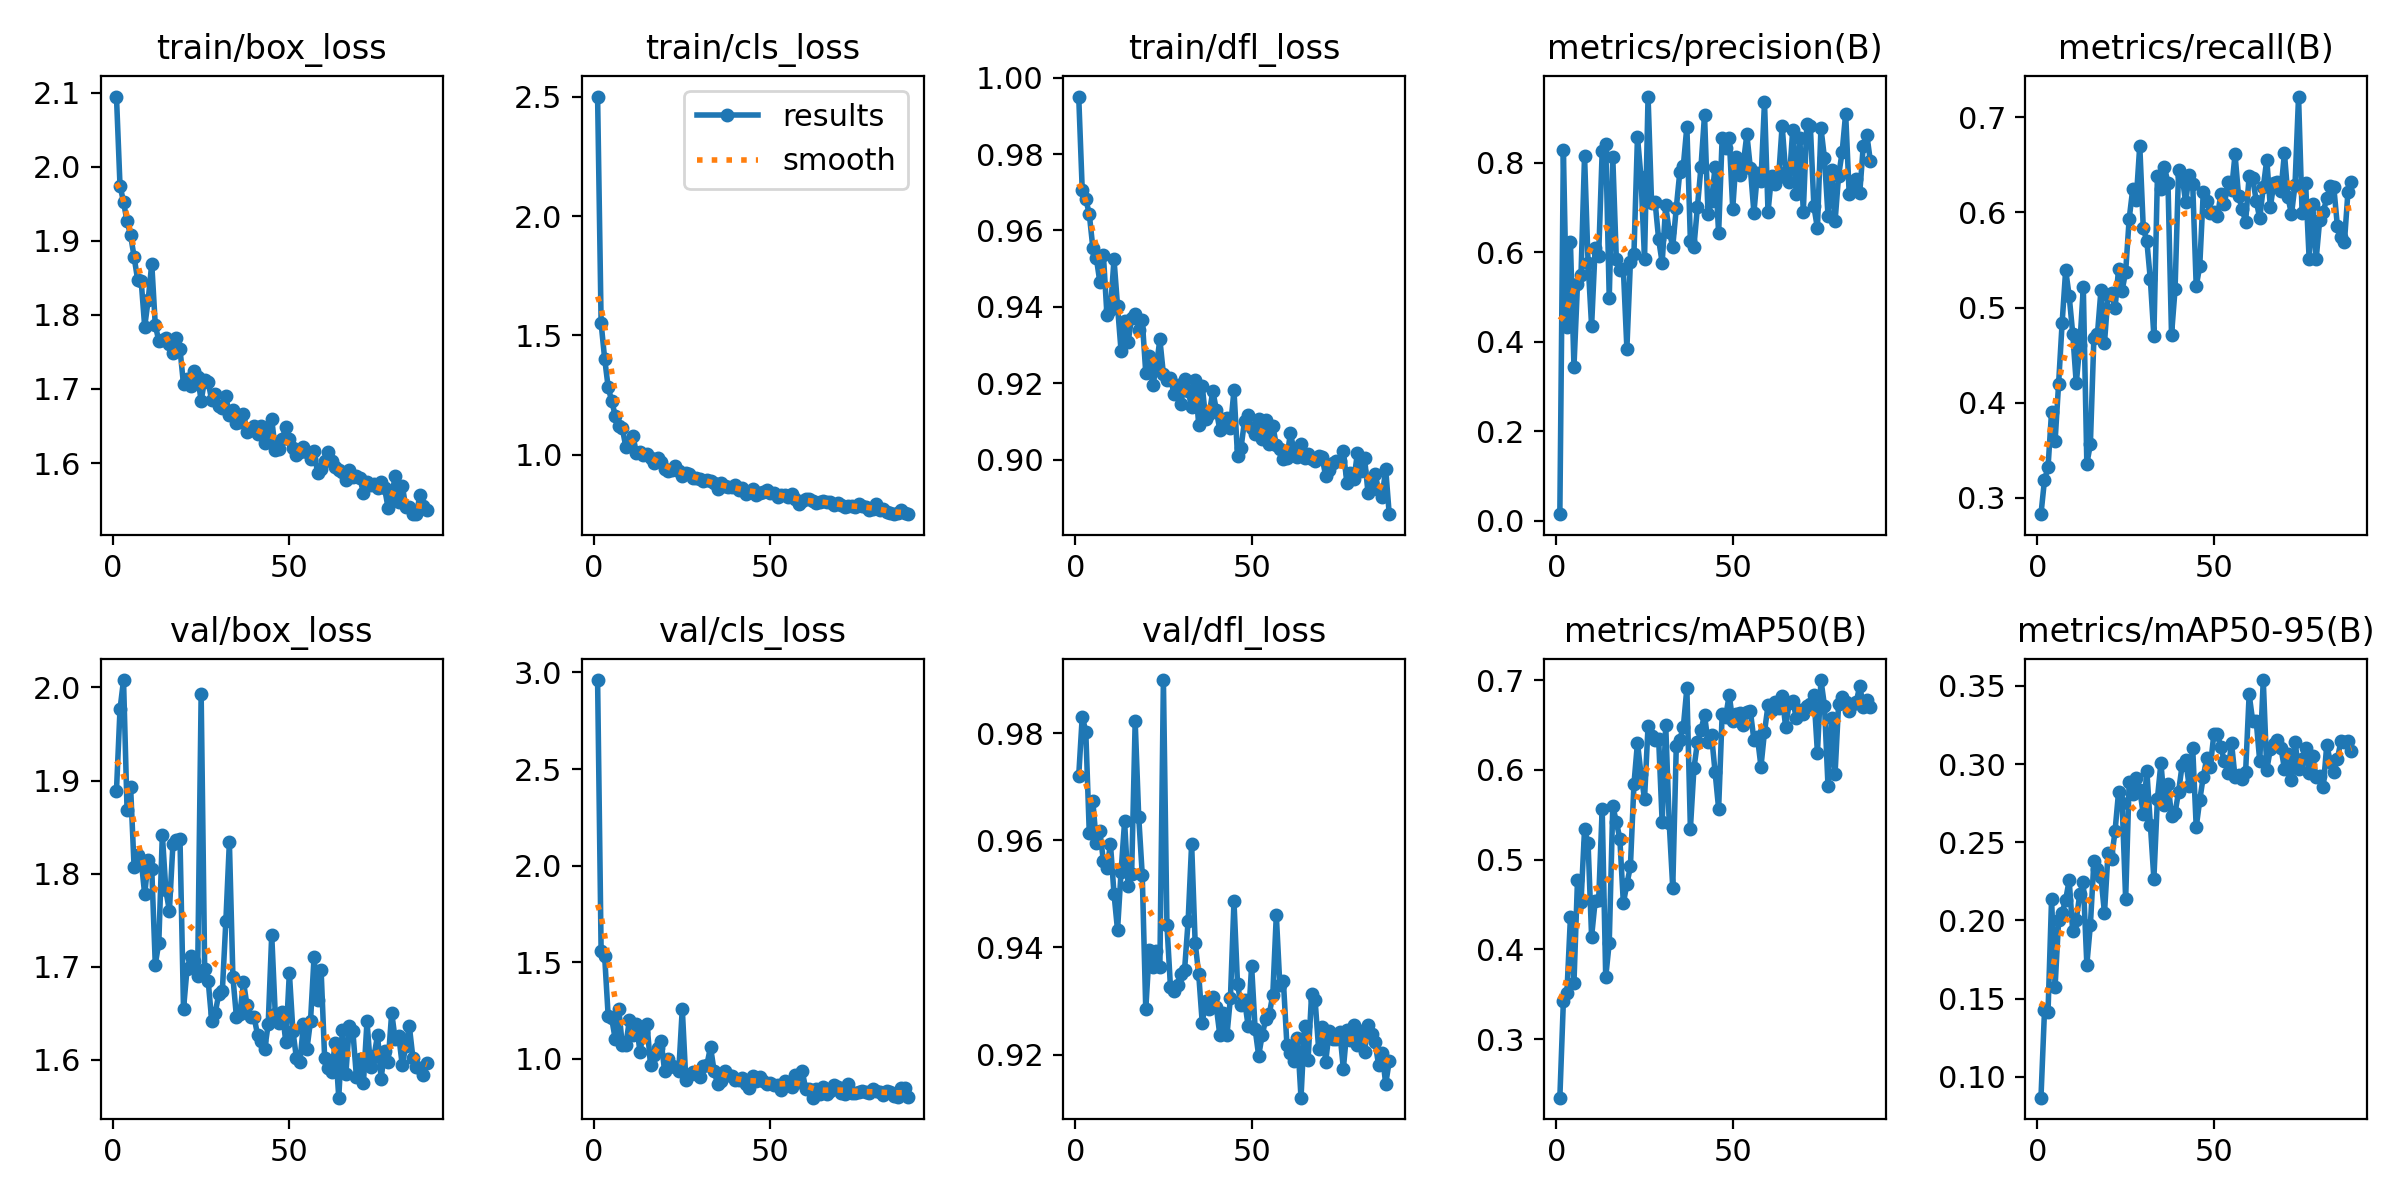

The file beside this chart, header and first rows:
epoch, time, train/box_loss, train/cls_loss, train/dfl_loss, metrics/precision(B), metrics/recall(B), metrics/mAP50(B), metrics/mAP50-95(B), val/box_loss, val/cls_loss, val/dfl_loss, lr/pg0, lr/pg1, lr/pg2
1, 4.967, 2.095, 2.501, 0.995, 0.015, 0.283, 0.2347, 0.08669, 1.889, 2.96, 0.972, 0.0005482, 0.0005482, 0.0005482
2, 9.504, 1.974, 1.551, 0.9705, 0.8289, 0.3189, 0.3422, 0.1424, 1.976, 1.556, 0.9831, 0.0011, 0.0011, 0.0011
3, 14.33, 1.952, 1.403, 0.9683, 0.4326, 0.3321, 0.3517, 0.1414, 2.008, 1.532, 0.9803, 0.001649, 0.001649, 0.001649
4, 18.72, 1.926, 1.282, 0.9643, 0.6228, 0.3903, 0.4357, 0.2135, 1.869, 1.222, 0.9613, 0.001651, 0.001651, 0.001651
5, 22.97, 1.908, 1.225, 0.9555, 0.3445, 0.3596, 0.3628, 0.1577, 1.893, 1.21, 0.9673, 0.001645, 0.001645, 0.001645
6, 27.32, 1.878, 1.163, 0.9528, 0.529, 0.4201, 0.477, 0.2, 1.807, 1.102, 0.9595, 0.001639, 0.001639, 0.001639
7, 31.54, 1.847, 1.121, 0.9464, 0.5501, 0.484, 0.4528, 0.2049, 1.82, 1.259, 0.9617, 0.001634, 0.001634, 0.001634
8, 35.77, 1.846, 1.111, 0.9535, 0.8154, 0.5394, 0.5339, 0.2133, 1.814, 1.07, 0.956, 0.001628, 0.001628, 0.001628
9, 40.06, 1.784, 1.033, 0.9379, 0.5765, 0.5119, 0.5182, 0.2256, 1.778, 1.072, 0.9548, 0.001623, 0.001623, 0.001623
10, 44.43, 1.821, 1.053, 0.9392, 0.4353, 0.4725, 0.4142, 0.193, 1.815, 1.2, 0.9593, 0.001617, 0.001617, 0.001617
11, 48.76, 1.869, 1.078, 0.9525, 0.6096, 0.4203, 0.4535, 0.2004, 1.805, 1.124, 0.95, 0.001612, 0.001612, 0.001612
12, 53.17, 1.786, 1.009, 0.9402, 0.5922, 0.4602, 0.4546, 0.2169, 1.702, 1.183, 0.9432, 0.001606, 0.001606, 0.001606
13, 57.75, 1.765, 1.012, 0.9285, 0.8258, 0.5213, 0.557, 0.2247, 1.726, 1.038, 0.9541, 0.001601, 0.001601, 0.001601
14, 62.04, 1.765, 0.9973, 0.9363, 0.8428, 0.336, 0.3689, 0.1718, 1.842, 1.137, 0.9635, 0.001595, 0.001595, 0.001595
15, 66.34, 1.769, 1.004, 0.9308, 0.4983, 0.3563, 0.4075, 0.197, 1.782, 1.18, 0.9514, 0.00159, 0.00159, 0.00159
16, 70.76, 1.761, 0.9864, 0.9372, 0.8122, 0.4682, 0.5597, 0.2378, 1.76, 0.9684, 0.9537, 0.001584, 0.001584, 0.001584
17, 74.97, 1.748, 0.9654, 0.9381, 0.5861, 0.4719, 0.5424, 0.2331, 1.832, 1.022, 0.9822, 0.001579, 0.001579, 0.001579
18, 79.26, 1.769, 0.9879, 0.9338, 0.561, 0.5181, 0.5235, 0.2277, 1.836, 1.058, 0.9644, 0.001573, 0.001573, 0.001573
19, 83.79, 1.754, 0.9702, 0.9367, 0.5624, 0.4631, 0.4517, 0.2047, 1.837, 1.094, 0.9536, 0.001568, 0.001568, 0.001568
20, 88.12, 1.706, 0.9386, 0.9228, 0.385, 0.5126, 0.4726, 0.2429, 1.655, 0.9358, 0.9284, 0.001562, 0.001562, 0.001562
21, 92.4, 1.714, 0.9312, 0.927, 0.5789, 0.5149, 0.4927, 0.2395, 1.698, 1.001, 0.9395, 0.001557, 0.001557, 0.001557
22, 96.64, 1.704, 0.9338, 0.9194, 0.5965, 0.4995, 0.584, 0.2572, 1.712, 0.9624, 0.9363, 0.001551, 0.001551, 0.001551
23, 101, 1.724, 0.9536, 0.9244, 0.8578, 0.5406, 0.6304, 0.2823, 1.706, 0.9569, 0.9394, 0.001546, 0.001546, 0.001546
24, 105.4, 1.716, 0.9307, 0.9315, 0.7674, 0.5179, 0.5953, 0.2753, 1.69, 0.9358, 0.9364, 0.00154, 0.00154, 0.00154
25, 109.7, 1.684, 0.9087, 0.9224, 0.5848, 0.5376, 0.5677, 0.2136, 1.993, 1.261, 0.9899, 0.001535, 0.001535, 0.001535
26, 114, 1.712, 0.9241, 0.921, 0.9479, 0.5931, 0.6492, 0.2888, 1.697, 0.8927, 0.9442, 0.001529, 0.001529, 0.001529
27, 118.4, 1.709, 0.9172, 0.9214, 0.7094, 0.6241, 0.638, 0.2809, 1.685, 0.9164, 0.9326, 0.001524, 0.001524, 0.001524
28, 122.6, 1.685, 0.9015, 0.9172, 0.7119, 0.6133, 0.6333, 0.2913, 1.642, 0.9317, 0.9318, 0.001518, 0.001518, 0.001518
29, 127.1, 1.693, 0.9037, 0.9195, 0.6291, 0.6701, 0.6346, 0.2833, 1.651, 0.9214, 0.9329, 0.001513, 0.001513, 0.001513
30, 131.4, 1.677, 0.8997, 0.9146, 0.5763, 0.583, 0.5417, 0.268, 1.671, 0.9077, 0.9351, 0.001507, 0.001507, 0.001507
31, 135.7, 1.674, 0.89, 0.9211, 0.7047, 0.5699, 0.6506, 0.2957, 1.674, 0.9619, 0.9358, 0.001502, 0.001502, 0.001502
32, 140, 1.69, 0.8952, 0.9181, 0.6459, 0.5294, 0.5407, 0.2613, 1.749, 0.9708, 0.9448, 0.001496, 0.001496, 0.001496
33, 144.3, 1.665, 0.8888, 0.9137, 0.6128, 0.4698, 0.4687, 0.2267, 1.834, 1.062, 0.9593, 0.001491, 0.001491, 0.001491
34, 148.8, 1.671, 0.8809, 0.9209, 0.699, 0.6377, 0.6264, 0.2778, 1.689, 0.9403, 0.9409, 0.001485, 0.001485, 0.001485
35, 153.1, 1.654, 0.8562, 0.9092, 0.7793, 0.6249, 0.6339, 0.3007, 1.646, 0.8706, 0.935, 0.00148, 0.00148, 0.00148
36, 157.4, 1.655, 0.8794, 0.9194, 0.7931, 0.6472, 0.6482, 0.2736, 1.65, 0.8838, 0.926, 0.001474, 0.001474, 0.001474
37, 161.7, 1.667, 0.8683, 0.9105, 0.8806, 0.6307, 0.691, 0.2875, 1.683, 0.9354, 0.9299, 0.001469, 0.001469, 0.001469
38, 166.1, 1.642, 0.8628, 0.9119, 0.6254, 0.4712, 0.5346, 0.267, 1.659, 0.9183, 0.9285, 0.001463, 0.001463, 0.001463
39, 170.7, 1.645, 0.8626, 0.9181, 0.6127, 0.5191, 0.6016, 0.2687, 1.647, 0.9142, 0.9307, 0.001458, 0.001458, 0.001458
40, 175, 1.649, 0.8725, 0.913, 0.702, 0.6442, 0.6308, 0.2823, 1.646, 0.8889, 0.9289, 0.001452, 0.001452, 0.001452
41, 179.2, 1.639, 0.8531, 0.9077, 0.791, 0.6377, 0.6441, 0.2992, 1.627, 0.8909, 0.9236, 0.001447, 0.001447, 0.001447
42, 183.5, 1.65, 0.8622, 0.9107, 0.9067, 0.6107, 0.6613, 0.3026, 1.62, 0.8998, 0.9277, 0.001441, 0.001441, 0.001441
43, 187.8, 1.627, 0.8342, 0.9109, 0.6846, 0.6394, 0.6309, 0.2859, 1.611, 0.8699, 0.9236, 0.001436, 0.001436, 0.001436
44, 192.1, 1.637, 0.845, 0.9084, 0.7143, 0.6298, 0.6384, 0.3104, 1.638, 0.8522, 0.9306, 0.00143, 0.00143, 0.00143
45, 196.5, 1.659, 0.8546, 0.9182, 0.7916, 0.5221, 0.5974, 0.2597, 1.734, 0.9128, 0.9486, 0.001425, 0.001425, 0.001425
46, 200.8, 1.618, 0.8328, 0.9011, 0.6425, 0.5437, 0.5569, 0.2768, 1.649, 0.8884, 0.9332, 0.001419, 0.001419, 0.001419
47, 205.1, 1.619, 0.8384, 0.9031, 0.8556, 0.6208, 0.6618, 0.2919, 1.639, 0.9086, 0.9292, 0.001414, 0.001414, 0.001414
48, 209.4, 1.633, 0.8426, 0.9103, 0.8329, 0.6116, 0.6595, 0.3039, 1.651, 0.8852, 0.9302, 0.001408, 0.001408, 0.001408
49, 213.8, 1.649, 0.8518, 0.9117, 0.8563, 0.5996, 0.6836, 0.2983, 1.619, 0.8708, 0.9254, 0.001403, 0.001403, 0.001403
50, 218.1, 1.633, 0.8386, 0.9084, 0.6974, 0.6, 0.6541, 0.3191, 1.694, 0.8756, 0.9365, 0.001397, 0.001397, 0.001397
51, 222.5, 1.621, 0.8379, 0.9068, 0.8138, 0.5957, 0.6621, 0.319, 1.631, 0.8661, 0.9247, 0.001392, 0.001392, 0.001392
52, 227, 1.611, 0.8242, 0.9106, 0.7737, 0.6192, 0.663, 0.3106, 1.602, 0.8662, 0.9198, 0.001386, 0.001386, 0.001386
53, 231.2, 1.616, 0.8309, 0.9053, 0.7982, 0.6085, 0.6506, 0.3016, 1.598, 0.8409, 0.9236, 0.001381, 0.001381, 0.001381
54, 235.6, 1.622, 0.8298, 0.9104, 0.8633, 0.6321, 0.6649, 0.2945, 1.639, 0.8846, 0.9266, 0.001375, 0.001375, 0.001375
55, 239.8, 1.615, 0.8234, 0.904, 0.7875, 0.6231, 0.6656, 0.3136, 1.612, 0.8657, 0.9275, 0.00137, 0.00137, 0.00137
56, 244.2, 1.605, 0.8354, 0.909, 0.6886, 0.6608, 0.6332, 0.2915, 1.642, 0.8556, 0.9312, 0.001364, 0.001364, 0.001364
57, 248.4, 1.617, 0.8122, 0.9038, 0.7766, 0.6174, 0.6365, 0.2927, 1.711, 0.9161, 0.946, 0.001359, 0.001359, 0.001359
58, 252.7, 1.586, 0.7925, 0.9029, 0.7586, 0.6037, 0.6038, 0.2902, 1.664, 0.8823, 0.9329, 0.001353, 0.001353, 0.001353
59, 257.1, 1.592, 0.8046, 0.9001, 0.936, 0.5901, 0.6422, 0.295, 1.696, 0.9358, 0.9338, 0.001348, 0.001348, 0.001348
60, 261.3, 1.603, 0.8143, 0.9005, 0.69, 0.6381, 0.6721, 0.3446, 1.602, 0.8437, 0.9218, 0.001342, 0.001342, 0.001342
... 29 more rows
